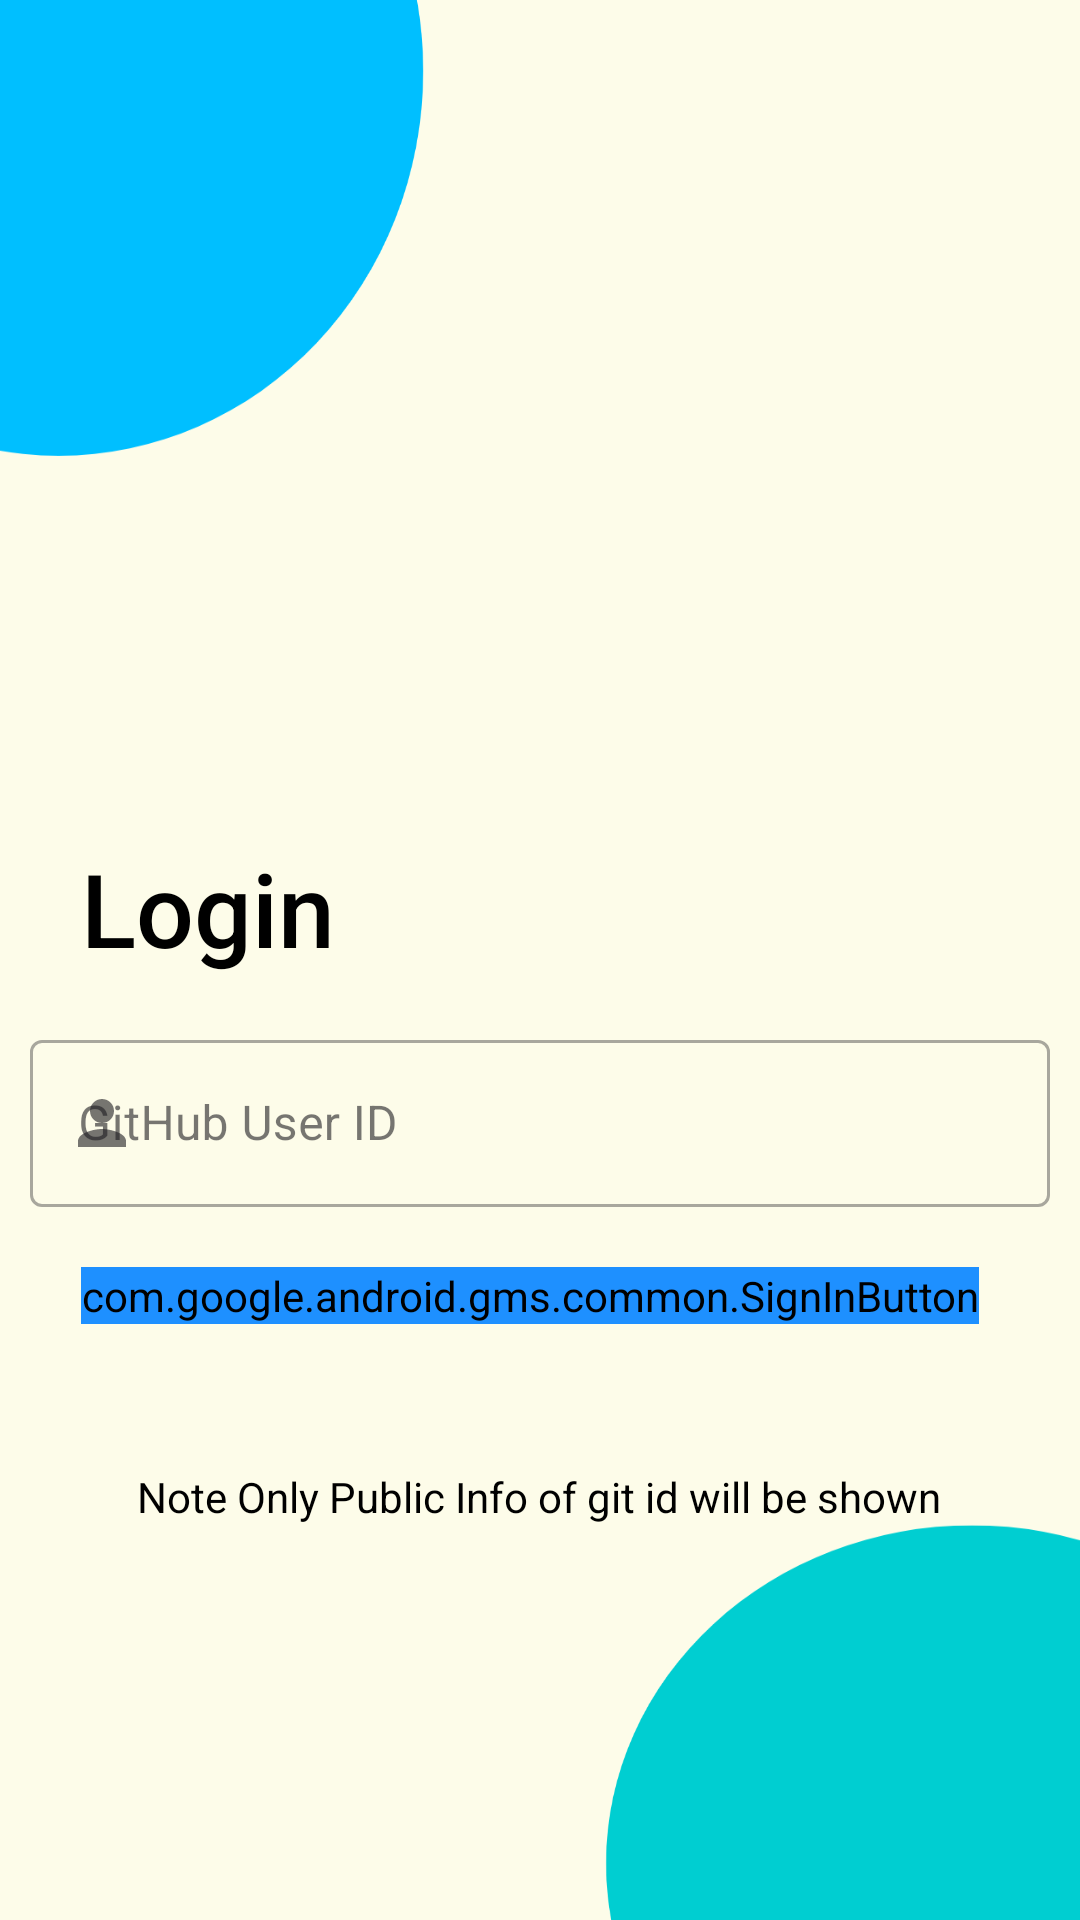

Android layout source for this screen:
<!-- AndroidManifest.xml: application theme Theme.GitHubRepoRover -->
<!-- res/layout/fragment_login_with_git_and_google.xml -->
<?xml version="1.0" encoding="utf-8"?>
<androidx.constraintlayout.widget.ConstraintLayout xmlns:android="http://schemas.android.com/apk/res/android"
    xmlns:app="http://schemas.android.com/apk/res-auto"
    xmlns:tools="http://schemas.android.com/tools"
    android:layout_width="match_parent"
    android:layout_height="match_parent"
    android:background="@drawable/bubble"
    tools:context=".LoginWithGitAndGoogleFragment">

    <ScrollView
        android:layout_width="match_parent"
        android:layout_height="match_parent"
        app:layout_constraintBottom_toBottomOf="parent"
        app:layout_constraintEnd_toEndOf="parent"
        app:layout_constraintHorizontal_bias="0.5"
        app:layout_constraintStart_toStartOf="parent"
        app:layout_constraintTop_toTopOf="parent"
        app:layout_constraintVertical_bias="0.5">

        <androidx.constraintlayout.widget.ConstraintLayout
            android:layout_width="match_parent"
            android:layout_height="wrap_content">

            <TextView
                android:id="@+id/textView"
                android:layout_width="wrap_content"
                android:layout_height="wrap_content"
                android:layout_marginTop="280dp"
                android:fontFamily="sans-serif-medium"
                android:text="@string/login"
                android:textColor="@color/black"
                android:textSize="34sp"
                app:layout_constraintEnd_toEndOf="parent"
                app:layout_constraintHorizontal_bias="0.098"
                app:layout_constraintStart_toStartOf="parent"
                app:layout_constraintTop_toTopOf="parent" />

            <com.google.android.material.textfield.TextInputLayout
                android:id="@+id/textInputLayout"
                style="@style/Widget.GitHubRepoRover.TextInputLayout.OutlinedBox"
                android:layout_width="match_parent"
                android:layout_height="wrap_content"
                android:layout_marginStart="10dp"
                android:layout_marginTop="16dp"
                android:layout_marginEnd="10dp"
                app:errorIconDrawable="@drawable/ic_error"
                app:helperTextTextAppearance="@style/TextAppearance.MaterialComponents.Subtitle1"
                app:layout_constraintEnd_toEndOf="parent"
                app:layout_constraintStart_toStartOf="parent"
                app:layout_constraintTop_toBottomOf="@+id/textView"
                app:placeholderText="GitHub User ID"
                app:startIconDrawable="@drawable/ic_baseline_person_24">

                <com.google.android.material.textfield.TextInputEditText
                    android:id="@+id/github_public_userid"
                    android:layout_width="match_parent"
                    android:layout_height="wrap_content"
                    android:hint="@string/login_id_hint"
                    android:inputType="text"
                    android:textColor="@color/black"
                    android:textColorHint="@color/black" />
            </com.google.android.material.textfield.TextInputLayout>

            <com.google.android.gms.common.SignInButton
                android:id="@+id/public_login"
                android:layout_width="wrap_content"
                android:layout_height="wrap_content"
                android:layout_marginTop="20dp"
                android:backgroundTint="@color/dodger_blue"
                android:text="@string/login"
                app:cornerRadius="22dp"
                app:layout_constraintEnd_toEndOf="parent"
                app:layout_constraintHorizontal_bias="0.445"
                app:layout_constraintStart_toStartOf="parent"
                app:layout_constraintTop_toBottomOf="@+id/textInputLayout" />

            <TextView
                android:id="@+id/textView2"
                android:layout_width="wrap_content"
                android:layout_height="wrap_content"
                android:layout_marginTop="48dp"
                android:text="@string/login_warn"
                app:layout_constraintEnd_toEndOf="parent"
                app:layout_constraintHorizontal_bias="0.495"
                app:layout_constraintStart_toStartOf="parent"
                app:layout_constraintTop_toBottomOf="@+id/public_login" />

        </androidx.constraintlayout.widget.ConstraintLayout>
    </ScrollView>

    <ProgressBar
        android:id="@+id/public_login_loading"
        android:layout_width="wrap_content"
        android:layout_height="wrap_content"
        android:layout_centerInParent="true"
        android:visibility="gone"
        app:layout_constraintBottom_toBottomOf="parent"
        app:layout_constraintLeft_toLeftOf="parent"
        app:layout_constraintRight_toRightOf="parent"
        app:layout_constraintTop_toTopOf="parent" />

</androidx.constraintlayout.widget.ConstraintLayout>
<!-- resources referenced by this layout -->
<resources>
  <color name="black">#FF000000</color>
  <color name="dodger_blue">#1E90FF</color>
  <!-- drawable bubble: png bitmap (drawable, 32624 bytes) -->
  <!-- drawable ic_baseline_person_24 (drawable) -->
  <vector android:height="24dp" android:tint="@color/black"
      android:viewportHeight="24" android:viewportWidth="24"
      android:width="24dp" xmlns:android="http://schemas.android.com/apk/res/android">
      <path android:fillColor="@android:color/white"
          android:pathData="M12,12c2.21,0 4,-1.79 4,-4s-1.79,-4 -4,-4 -4,1.79 -4,4 1.79,4 4,4zM12,14c-2.67,0 -8,1.34 -8,4v2h16v-2c0,-2.66 -5.33,-4 -8,-4z"/>
  </vector>
  <string name="login">Login</string>
  <string name="login_id_hint">GitHub User ID</string>
  <string name="login_warn">Note Only Public Info of git id will be shown</string>
  <style name="Widget.GitHubRepoRover.TextInputLayout.OutlinedBox" parent="Widget.MaterialComponents.TextInputLayout.OutlinedBox">
          <item name="boxStrokeErrorColor">@color/red_700</item>
          <item name="errorIconTint">@color/red_700</item>
          <item name="errorTextColor">@color/red_700</item>
          <item name="errorIconDrawable">@drawable/ic_error</item>
          <item name="placeholderTextColor">@color/black</item>
          <item name="helperTextTextAppearance">@style/TextAppearance.MaterialComponents.Subtitle1</item>
      </style>
  <style name="Theme.GitHubRepoRover" parent="Base.Theme.GitHubRepoRover">
  
      </style>
  <color name="red_700">#FFD32F2F</color>
  <style name="Base.Theme.GitHubRepoRover" parent="Theme.Material3.DayNight.NoActionBar">
          
          
          <item name="android:textColor">@color/black</item>
      </style>
</resources>
